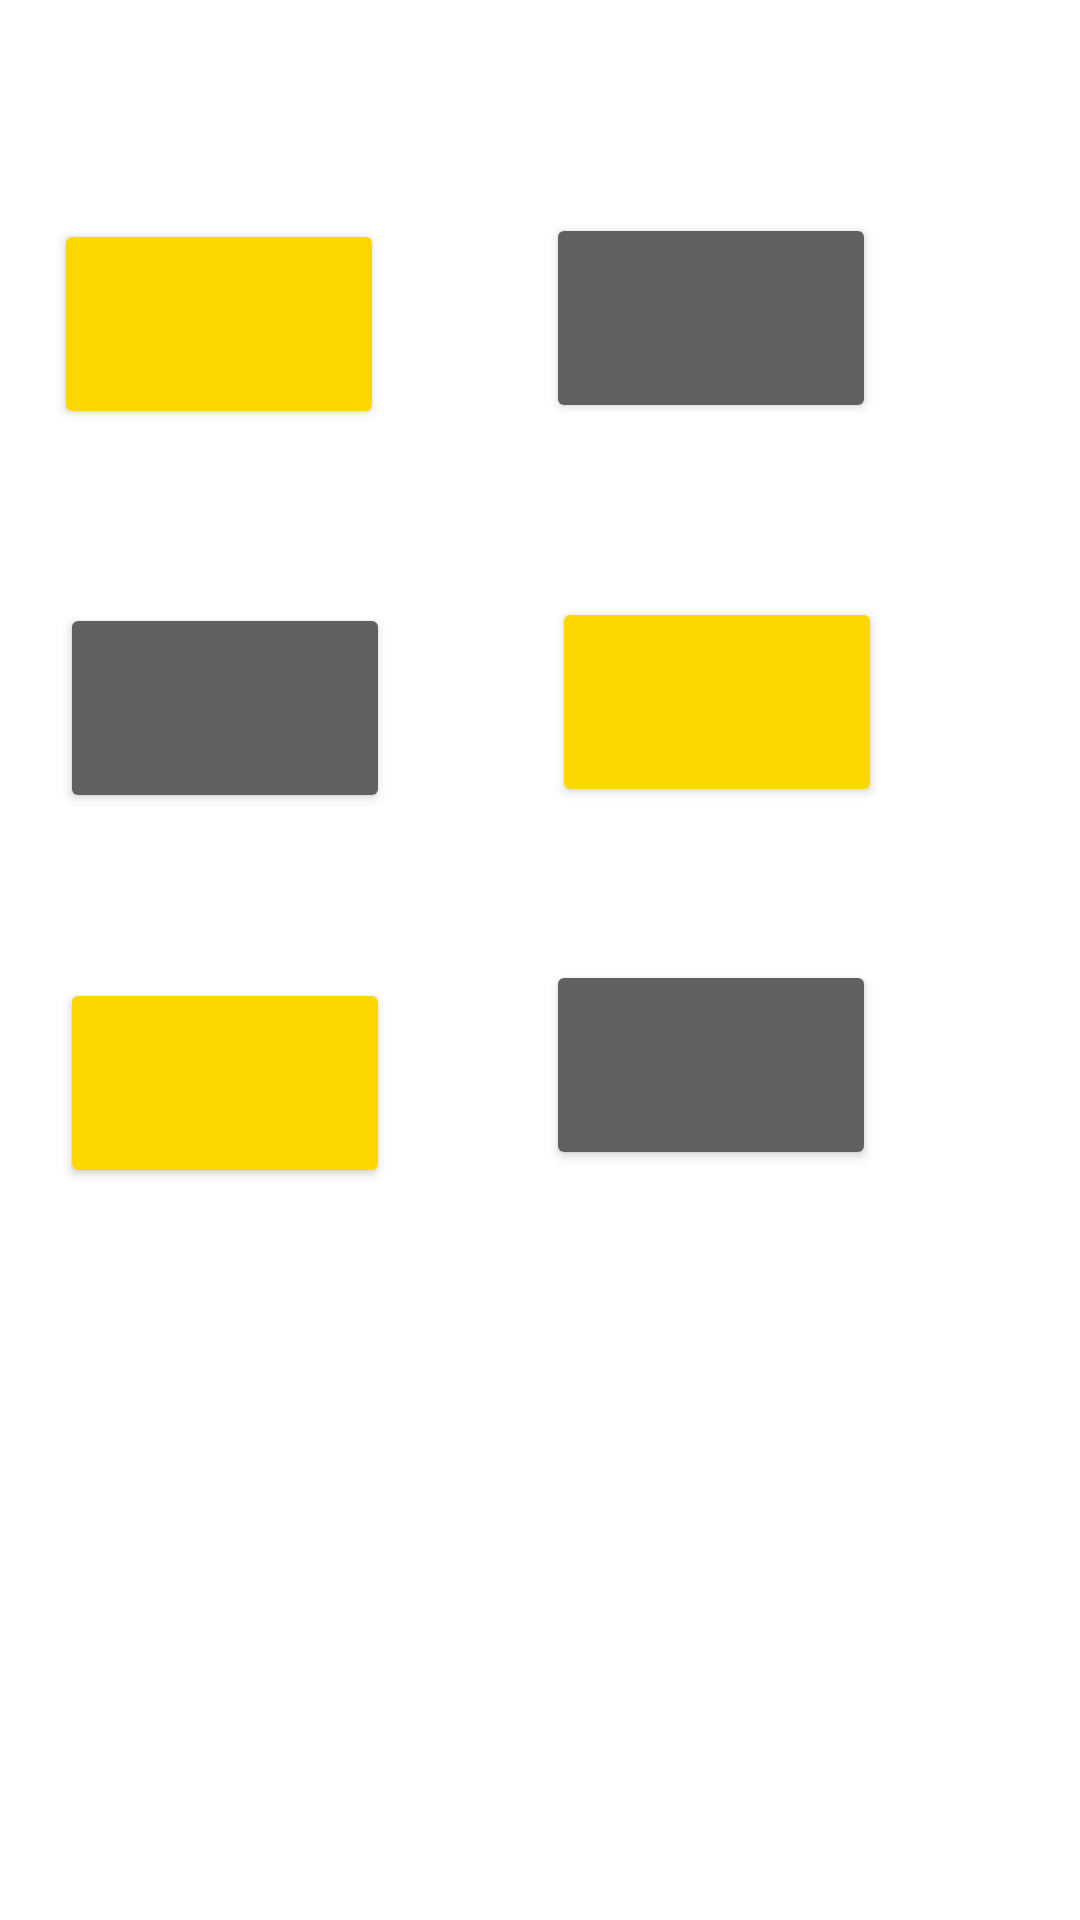

Reconstruct the res/layout file that produces this screen, plus the resources it refers to.
<!-- AndroidManifest.xml: application theme Theme.GoToSlim -->
<!-- res/layout/fragment_allsuccess.xml -->
<?xml version="1.0" encoding="utf-8"?>
<RelativeLayout xmlns:android="http://schemas.android.com/apk/res/android"
    android:layout_width="411dp"
    android:layout_height="440dp"
    xmlns:app="http://schemas.android.com/apk/res-auto"
    >


    <Button
        android:id="@+id/button6"
        android:layout_width="110dp"
        android:layout_height="70dp"
        app:icon="@drawable/succes3"
        app:backgroundTint="@color/notUnlocked"
        app:strokeColor="#000000"
        app:strokeWidth="2dp"
        app:iconSize="50dp"
        android:layout_alignParentTop="true"
        android:layout_alignParentEnd="true"
        android:layout_marginTop="320dp"
        android:layout_marginEnd="68dp" />

    <Button
        android:id="@+id/button5"
        android:layout_width="110dp"
        android:layout_height="70dp"
        app:icon="@drawable/dessert"
        app:strokeColor="#000000"
        app:strokeWidth="2dp"
        app:backgroundTint="@color/gold"
        app:iconSize="50dp"
        android:layout_alignParentTop="true"
        android:layout_alignParentEnd="true"
        android:layout_marginTop="326dp"
        android:layout_marginEnd="230dp" />

    <Button
        android:id="@+id/button4"
        android:layout_width="110dp"
        android:layout_height="70dp"
        app:icon="@drawable/verre"
        app:strokeColor="#000000"
        app:strokeWidth="2dp"
        app:iconSize="50dp"
        android:backgroundTint="@color/gold"
        android:layout_alignParentTop="true"
        android:layout_alignParentEnd="true"
        android:layout_marginTop="199dp"
        android:layout_marginEnd="66dp"
        />

    <Button
        android:id="@+id/button3"
        android:layout_width="110dp"
        android:layout_height="70dp"
        app:icon="@drawable/plat"
        app:strokeColor="#000000"
        app:strokeWidth="2dp"
        app:iconSize="50dp"
        android:backgroundTint="@color/notUnlocked"
        android:layout_alignParentTop="true"
        android:layout_alignParentEnd="true"
        android:layout_marginTop="201dp"
        android:layout_marginEnd="230dp"
        />

    <Button
        android:id="@+id/button2"
        android:layout_width="110dp"
        android:layout_height="70dp"
        android:backgroundTint="@color/notUnlocked"
        android:layout_alignParentTop="true"
        android:layout_alignParentEnd="true"
        android:layout_marginTop="71dp"
        android:layout_marginEnd="68dp"
        app:icon="@drawable/camera"
        app:strokeColor="#000000"
        app:strokeWidth="2dp"
        app:iconSize="50dp"/>

    <Button
        android:id="@+id/button"
        android:layout_width="110dp"
        android:layout_height="70dp"
        android:backgroundTint="@color/gold"
        android:layout_alignParentTop="true"
        android:layout_alignParentEnd="true"
        android:layout_marginTop="73dp"
        android:layout_marginEnd="232dp"
        app:icon="@drawable/send"
        app:strokeColor="#000000"
        app:strokeWidth="2dp"
        app:iconSize="50dp" />
</RelativeLayout>
<!-- resources referenced by this layout -->
<resources>
  <color name="gold">#FFD700</color>
  <color name="notUnlocked">#606060</color>
  <!-- drawable verre: png bitmap (drawable, 7735 bytes) -->
  <style name="Theme.GoToSlim" parent="Theme.MaterialComponents.DayNight.DarkActionBar">
          
          <item name="colorPrimary">@color/purple_500</item>
          <item name="colorPrimaryVariant">@color/purple_700</item>
          <item name="colorOnPrimary">@color/white</item>
          
          <item name="colorSecondary">@color/teal_200</item>
          <item name="colorSecondaryVariant">@color/teal_700</item>
          <item name="colorOnSecondary">@color/black</item>
          
          <item name="android:statusBarColor" tools:targetApi="l">?attr/colorPrimaryVariant</item>
          
      </style>
  <color name="purple_500">#FF6200EE</color>
  <color name="purple_700">#FF3700B3</color>
  <color name="white">#FFFFFFFF</color>
  <color name="teal_200">#FF03DAC5</color>
  <color name="teal_700">#FF018786</color>
  <color name="black">#FF000000</color>
</resources>
